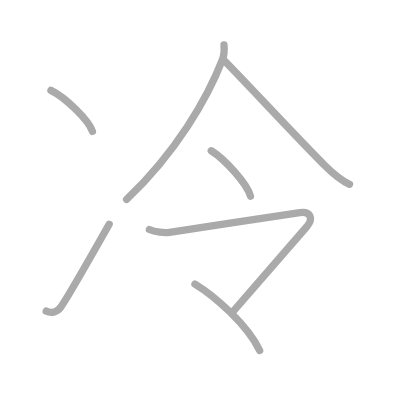
t = 0.00 s
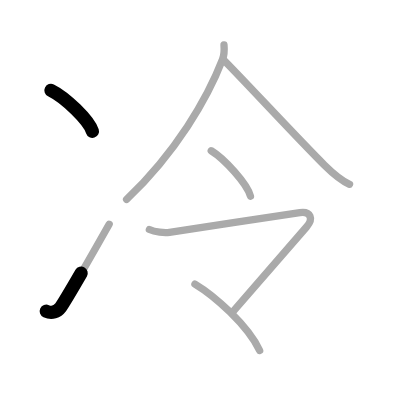
t = 1.50 s
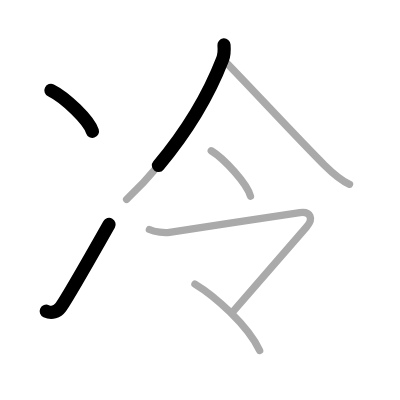
t = 2.75 s
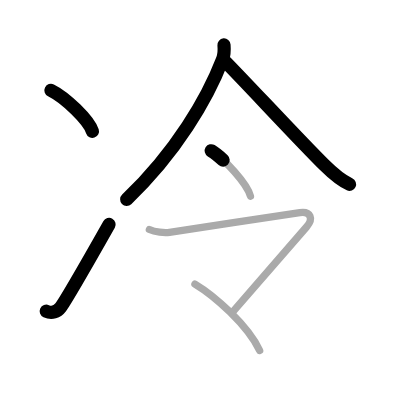
t = 4.25 s
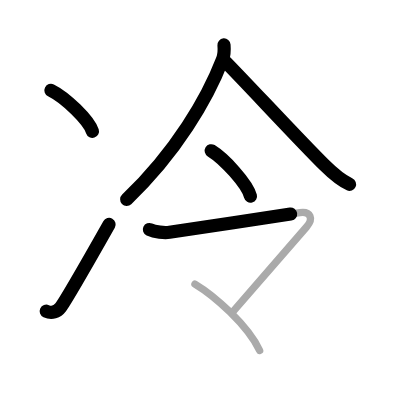
t = 5.50 s
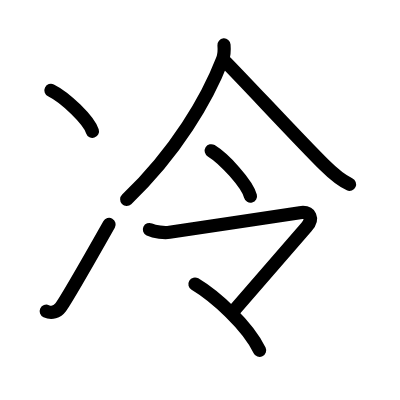
t = 7.00 s

The animated SVG that drew these frames (rendered in a browser with its animation timeline set to each time). Animation: 7 SMIL elements (animate=7); one cycle of 7.00 s.

<?xml version="1.0" standalone="no"?>
<!DOCTYPE svg PUBLIC "-//W3C//DTD SVG 1.1//EN"   "http://www.w3.org/Graphics/SVG/1.1/DTD/svg11.dtd">
<svg width="400px" height="400px"  version="1.1" xmlns="http://www.w3.org/2000/svg">
  <defs>
    <marker id="Triangle" viewBox="0 0 10 10" refX="0" refY="5" markerUnits="strokeWidth" markerWidth="3" style="stroke-opacity:0%;fill:#aaaaaa;" markerHeight="2" orient="auto">
      <path d="M 0 0 L 10 5 L 0 10 z" />
    </marker>
    
    <marker id="Arrow" viewBox="0 0 10 10" refX="5" refY="5" markerUnits="strokeWidth" markerWidth="1.8" style="stroke-opacity:0%;fill:#770000;" markerHeight="2" orient="auto">
      <path d="M 0 4 L 6 4 L 4 1 L 10 5 L 4 9 L 6 6 L 0 6 z" />
        <circle cx="5" cy="5" r="5" />
      </marker>
    
    <marker id="TriangleRed" viewBox="0 0 10 10" refX="0" refY="5" markerUnits="strokeWidth" markerWidth="3" style="stroke-opacity:0%;fill:#CC0000;" markerHeight="2" orient="auto">
      <path d="M 0 0 L 10 5 L 0 10 z" />
    </marker>
    
    <marker id="ArrowRed" viewBox="0 0 10 10" refX="5" refY="5" markerUnits="strokeWidth" markerWidth="1.8" style="stroke-opacity:0%;fill:#CC0000;" markerHeight="2" orient="auto">
      <path d="M 0 4 L 6 4 L 4 1 L 10 5 L 4 9 L 6 6 L 0 6 z" />
        <circle cx="5" cy="5" r="5" />
      </marker>
    
  </defs>
  
  <path style="fill:#ffffff; fill-opacity:100%; fill-rule:evenodd; stroke-width:0;" d="M 0 0 L 400px 0 L 400px 400px L 0 400px L 0 0" />

  <g transform="scale(3.6697247706422 3.6697247706422)">
<path style="fill:none; fill-opacity:0%; fill-rule:evenodd; stroke:#aaaaaa; stroke-opacity:100%; stroke-width: 1.5pt; stroke-linejoin:round; stroke-linecap:round;" d="M13.88 24.62c3.99 1.97 10.31 8.11 11.31 11.18"></path>
<path style="fill:none; fill-opacity:0%; fill-rule:evenodd; stroke:#aaaaaa; stroke-opacity:100%; stroke-width: 1.5pt; stroke-linejoin:round; stroke-linecap:round;" d="M12.6 84.79c1.46 0.67 3 0.19 3.94-1.07c1.21-1.62 8.56-14.38 13.21-22.6"></path>
<path style="fill:none; fill-opacity:0%; fill-rule:evenodd; stroke:#aaaaaa; stroke-opacity:100%; stroke-width: 1.5pt; stroke-linejoin:round; stroke-linecap:round;" d="M61.04 12.25c0.08 0.98 0.12 2.59-0.4 3.93C56.5 26.88 48 41.5 34.5 54.35"></path>
<path style="fill:none; fill-opacity:0%; fill-rule:evenodd; stroke:#aaaaaa; stroke-opacity:100%; stroke-width: 1.5pt; stroke-linejoin:round; stroke-linecap:round;" d="M60.85 16.24c5.4 5.39 20.25 21.5 27.55 28.74c2.1 2.08 4.13 4.02 6.85 5.24"></path>
<path style="fill:none; fill-opacity:0%; fill-rule:evenodd; stroke:#aaaaaa; stroke-opacity:100%; stroke-width: 1.5pt; stroke-linejoin:round; stroke-linecap:round;" d="M57.56 41.08c3.57 2.18 9.79 8.98 10.69 12.38"></path>
<path style="fill:none; fill-opacity:0%; fill-rule:evenodd; stroke:#aaaaaa; stroke-opacity:100%; stroke-width: 1.5pt; stroke-linejoin:round; stroke-linecap:round;" d="M40.71 62.54c1.54 0.71 4.08 0.96 5.48 0.76c5.68-0.8 32.59-4.94 35.52-5.35c2.93-0.41 3.8 1.62 1.81 3.91C76.12 70.38 70 77.5 63.8 84.58"></path>
<path style="fill:none; fill-opacity:0%; fill-rule:evenodd; stroke:#aaaaaa; stroke-opacity:100%; stroke-width: 1.5pt; stroke-linejoin:round; stroke-linecap:round;" d="M53.12 77.4c5.38 3.22 14.38 11.22 17.63 18.1"></path>

<path style="fill:none; fill-opacity:0%; fill-rule:evenodd; stroke:#000000; stroke-opacity:100%; stroke-width: 2.7pt; stroke-linejoin:round; stroke-linecap:round;" d="M13.88 24.62c3.99 1.97 10.31 8.11 11.31 11.18" pathLength="100" stroke-dashoffset="100" stroke-dasharray="100 105"><animate id="dashAnim1" attributeName="stroke-dashoffset" from="100" to="0" dur="1s" calcMode="linear" fill="freeze"/></path>
<path style="fill:none; fill-opacity:0%; fill-rule:evenodd; stroke:#000000; stroke-opacity:100%; stroke-width: 2.7pt; stroke-linejoin:round; stroke-linecap:round;" d="M12.6 84.79c1.46 0.67 3 0.19 3.94-1.07c1.21-1.62 8.56-14.38 13.21-22.6" pathLength="100" stroke-dashoffset="100" stroke-dasharray="100 105"><animate id="dashAnim2" attributeName="stroke-dashoffset" from="100" to="0" dur="1s" calcMode="linear" begin="dashAnim1.end" fill="freeze"/></path>
<path style="fill:none; fill-opacity:0%; fill-rule:evenodd; stroke:#000000; stroke-opacity:100%; stroke-width: 2.7pt; stroke-linejoin:round; stroke-linecap:round;" d="M61.04 12.25c0.08 0.98 0.12 2.59-0.4 3.93C56.5 26.88 48 41.5 34.5 54.35" pathLength="100" stroke-dashoffset="100" stroke-dasharray="100 105"><animate id="dashAnim3" attributeName="stroke-dashoffset" from="100" to="0" dur="1s" calcMode="linear" begin="dashAnim2.end" fill="freeze"/></path>
<path style="fill:none; fill-opacity:0%; fill-rule:evenodd; stroke:#000000; stroke-opacity:100%; stroke-width: 2.7pt; stroke-linejoin:round; stroke-linecap:round;" d="M60.85 16.24c5.4 5.39 20.25 21.5 27.55 28.74c2.1 2.08 4.13 4.02 6.85 5.24" pathLength="100" stroke-dashoffset="100" stroke-dasharray="100 105"><animate id="dashAnim4" attributeName="stroke-dashoffset" from="100" to="0" dur="1s" calcMode="linear" begin="dashAnim3.end" fill="freeze"/></path>
<path style="fill:none; fill-opacity:0%; fill-rule:evenodd; stroke:#000000; stroke-opacity:100%; stroke-width: 2.7pt; stroke-linejoin:round; stroke-linecap:round;" d="M57.56 41.08c3.57 2.18 9.79 8.98 10.69 12.38" pathLength="100" stroke-dashoffset="100" stroke-dasharray="100 105"><animate id="dashAnim5" attributeName="stroke-dashoffset" from="100" to="0" dur="1s" calcMode="linear" begin="dashAnim4.end" fill="freeze"/></path>
<path style="fill:none; fill-opacity:0%; fill-rule:evenodd; stroke:#000000; stroke-opacity:100%; stroke-width: 2.7pt; stroke-linejoin:round; stroke-linecap:round;" d="M40.71 62.54c1.54 0.71 4.08 0.96 5.48 0.76c5.68-0.8 32.59-4.94 35.52-5.35c2.93-0.41 3.8 1.62 1.81 3.91C76.12 70.38 70 77.5 63.8 84.58" pathLength="100" stroke-dashoffset="100" stroke-dasharray="100 105"><animate id="dashAnim6" attributeName="stroke-dashoffset" from="100" to="0" dur="1s" calcMode="linear" begin="dashAnim5.end" fill="freeze"/></path>
<path style="fill:none; fill-opacity:0%; fill-rule:evenodd; stroke:#000000; stroke-opacity:100%; stroke-width: 2.7pt; stroke-linejoin:round; stroke-linecap:round;" d="M53.12 77.4c5.38 3.22 14.38 11.22 17.63 18.1" pathLength="100" stroke-dashoffset="100" stroke-dasharray="100 105"><animate id="dashAnim7" attributeName="stroke-dashoffset" from="100" to="0" dur="1s" calcMode="linear" begin="dashAnim6.end" fill="freeze"/></path>

</g>

</svg>  
          
